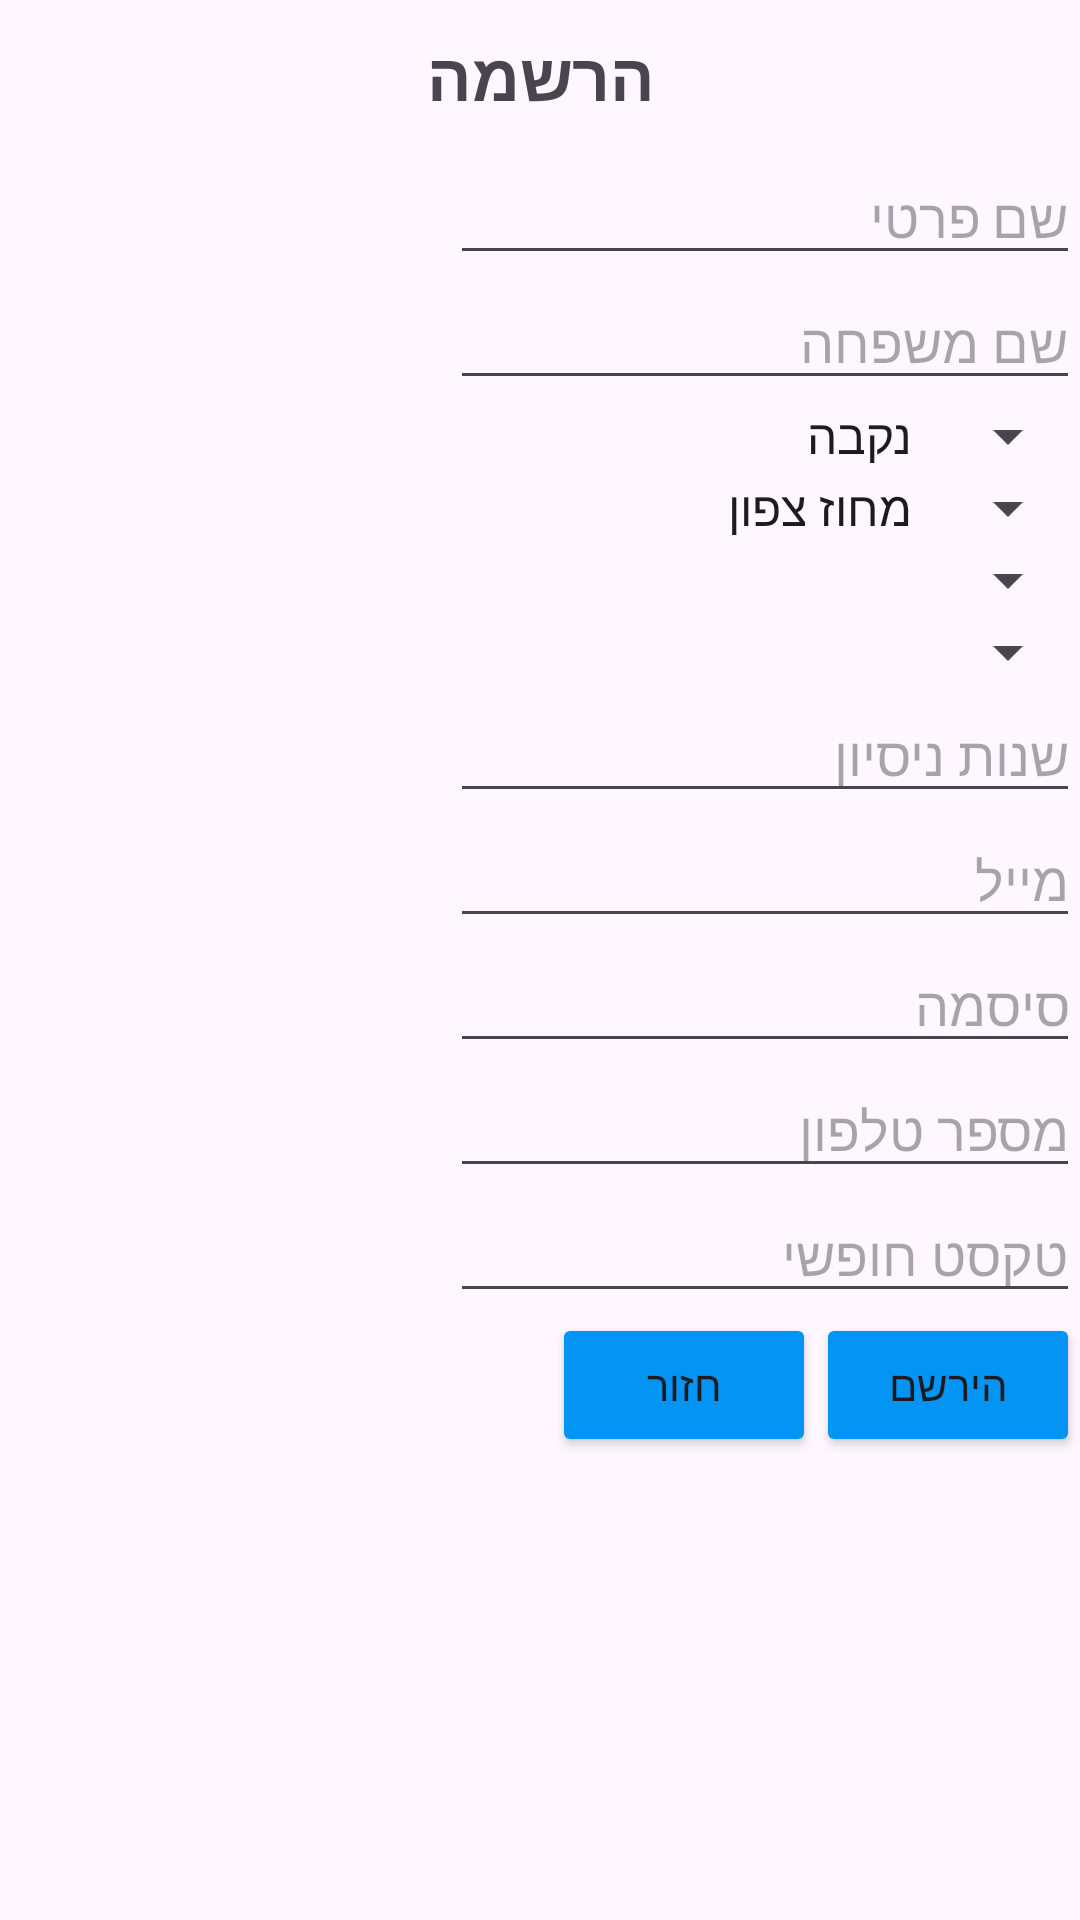

The Android layout XML behind this screen, and the referenced resources:
<!-- AndroidManifest.xml: application theme Theme.FinalProjectAndroidStudio -->
<!-- res/layout/fragment_two.xml -->
<?xml version="1.0" encoding="utf-8"?>
<LinearLayout xmlns:android="http://schemas.android.com/apk/res/android"
    xmlns:tools="http://schemas.android.com/tools"
    android:layout_width="match_parent"
    android:layout_height="match_parent"
    android:orientation="vertical"
    tools:context=".fragments.FragmentTwo">

    <TextView
        android:id="@+id/PageTwoTitle"
        android:layout_width="match_parent"
        android:layout_height="wrap_content"
        android:layout_margin="10dp"
        android:gravity="center"
        android:text="הרשמה"
        android:textSize="22sp"
        android:textStyle="bold" />

    <EditText
        android:id="@+id/regTextFirstName"
        android:layout_width="wrap_content"
        android:layout_height="wrap_content"
        android:layout_gravity="right"
        android:ems="10"
        android:gravity="right"
        android:hint="שם פרטי"
        android:inputType="textPersonName" />

    <EditText
        android:id="@+id/regTextLastName"
        android:layout_width="wrap_content"
        android:layout_height="wrap_content"
        android:layout_gravity="right"
        android:ems="10"
        android:gravity="right"
        android:hint="שם משפחה"
        android:inputType="textPersonName" />

    <Spinner
        android:id="@+id/regGender"
        android:layout_width="209dp"
        android:layout_height="wrap_content"
        android:layout_gravity="right"
        android:ems="10"
        android:entries="@array/gender_array"
        android:gravity="right" />

    <Spinner
        android:id="@+id/regLocation"
        android:layout_width="209dp"
        android:layout_height="wrap_content"
        android:layout_gravity="right"
        android:ems="10"
        android:entries="@array/location_array"
        android:gravity="right" />

    <Spinner
        android:id="@+id/regUserType"
        android:layout_width="209dp"
        android:layout_height="wrap_content"
        android:layout_gravity="right"
        android:ems="10"
        android:entries="@array/user_type_array"
        android:gravity="right" />

    <Spinner
        android:id="@+id/regProfession"
        android:layout_width="209dp"
        android:layout_height="wrap_content"
        android:layout_gravity="right"
        android:ems="10"
        android:entries="@array/profession_array"
        android:gravity="right" />

    <EditText
        android:id="@+id/registration_years_experience"
        android:layout_width="wrap_content"
        android:layout_height="wrap_content"
        android:layout_gravity="right"
        android:ems="10"
        android:gravity="right"
        android:hint="שנות ניסיון"
        android:inputType="number"
    />

    <EditText
        android:id="@+id/regTextEmailAddress"
        android:layout_width="wrap_content"
        android:layout_height="wrap_content"
        android:layout_gravity="right"
        android:ems="10"
        android:gravity="right"
        android:hint="מייל"
        android:inputType="textEmailAddress" />

    <EditText
        android:id="@+id/regTextPassword"
        android:layout_width="wrap_content"
        android:layout_height="wrap_content"
        android:layout_gravity="right"
        android:ems="10"
        android:gravity="right"
        android:hint="סיסמה"
        android:inputType="textPassword" />

    <EditText
        android:id="@+id/regTextPhone"
        android:layout_width="wrap_content"
        android:layout_height="wrap_content"
        android:layout_gravity="right"
        android:ems="10"
        android:gravity="right"
        android:hint="מספר טלפון"
        android:inputType="phone" />

    <EditText
        android:id="@+id/regExtraText"
        android:layout_width="wrap_content"
        android:layout_height="wrap_content"
        android:layout_gravity="right"
        android:ems="10"
        android:gravity="right"
        android:hint="טקסט חופשי"
        android:inputType="text" />

    <LinearLayout
        android:layout_width="match_parent"
        android:layout_height="match_parent"
        android:gravity="right"
        android:orientation="horizontal">

        <Button
            android:id="@+id/returnButton"
            android:layout_width="wrap_content"
            android:layout_height="wrap_content"
            android:layout_gravity="right"
            android:backgroundTint="#0394F4"
            android:text="חזור" />

        <Button
            android:id="@+id/buttonReg"
            android:layout_width="wrap_content"
            android:layout_height="wrap_content"
            android:layout_gravity="right"
            android:backgroundTint="#0394F4"
            android:text="הירשם" />

    </LinearLayout>

</LinearLayout>
<!-- resources referenced by this layout -->
<resources>
  <string-array name="gender_array">
          <item>נקבה</item>
          <item>זכר</item>
          <item>אחר</item>
      </string-array>
  <string-array name="location_array">
          <item>מחוז צפון</item>
          <item>מחוז חיפה</item>
          <item>מחוז תל אביב</item>
          <item>מחוז המרכז</item>
          <item>מחוז ירושלים</item>
          <item>מחוז הדרום</item>
      </string-array>
  <style name="Theme.FinalProjectAndroidStudio" parent="Base.Theme.FinalProjectAndroidStudio" />
  <style name="Base.Theme.FinalProjectAndroidStudio" parent="Theme.Material3.DayNight.NoActionBar">
          
          
      </style>
</resources>
